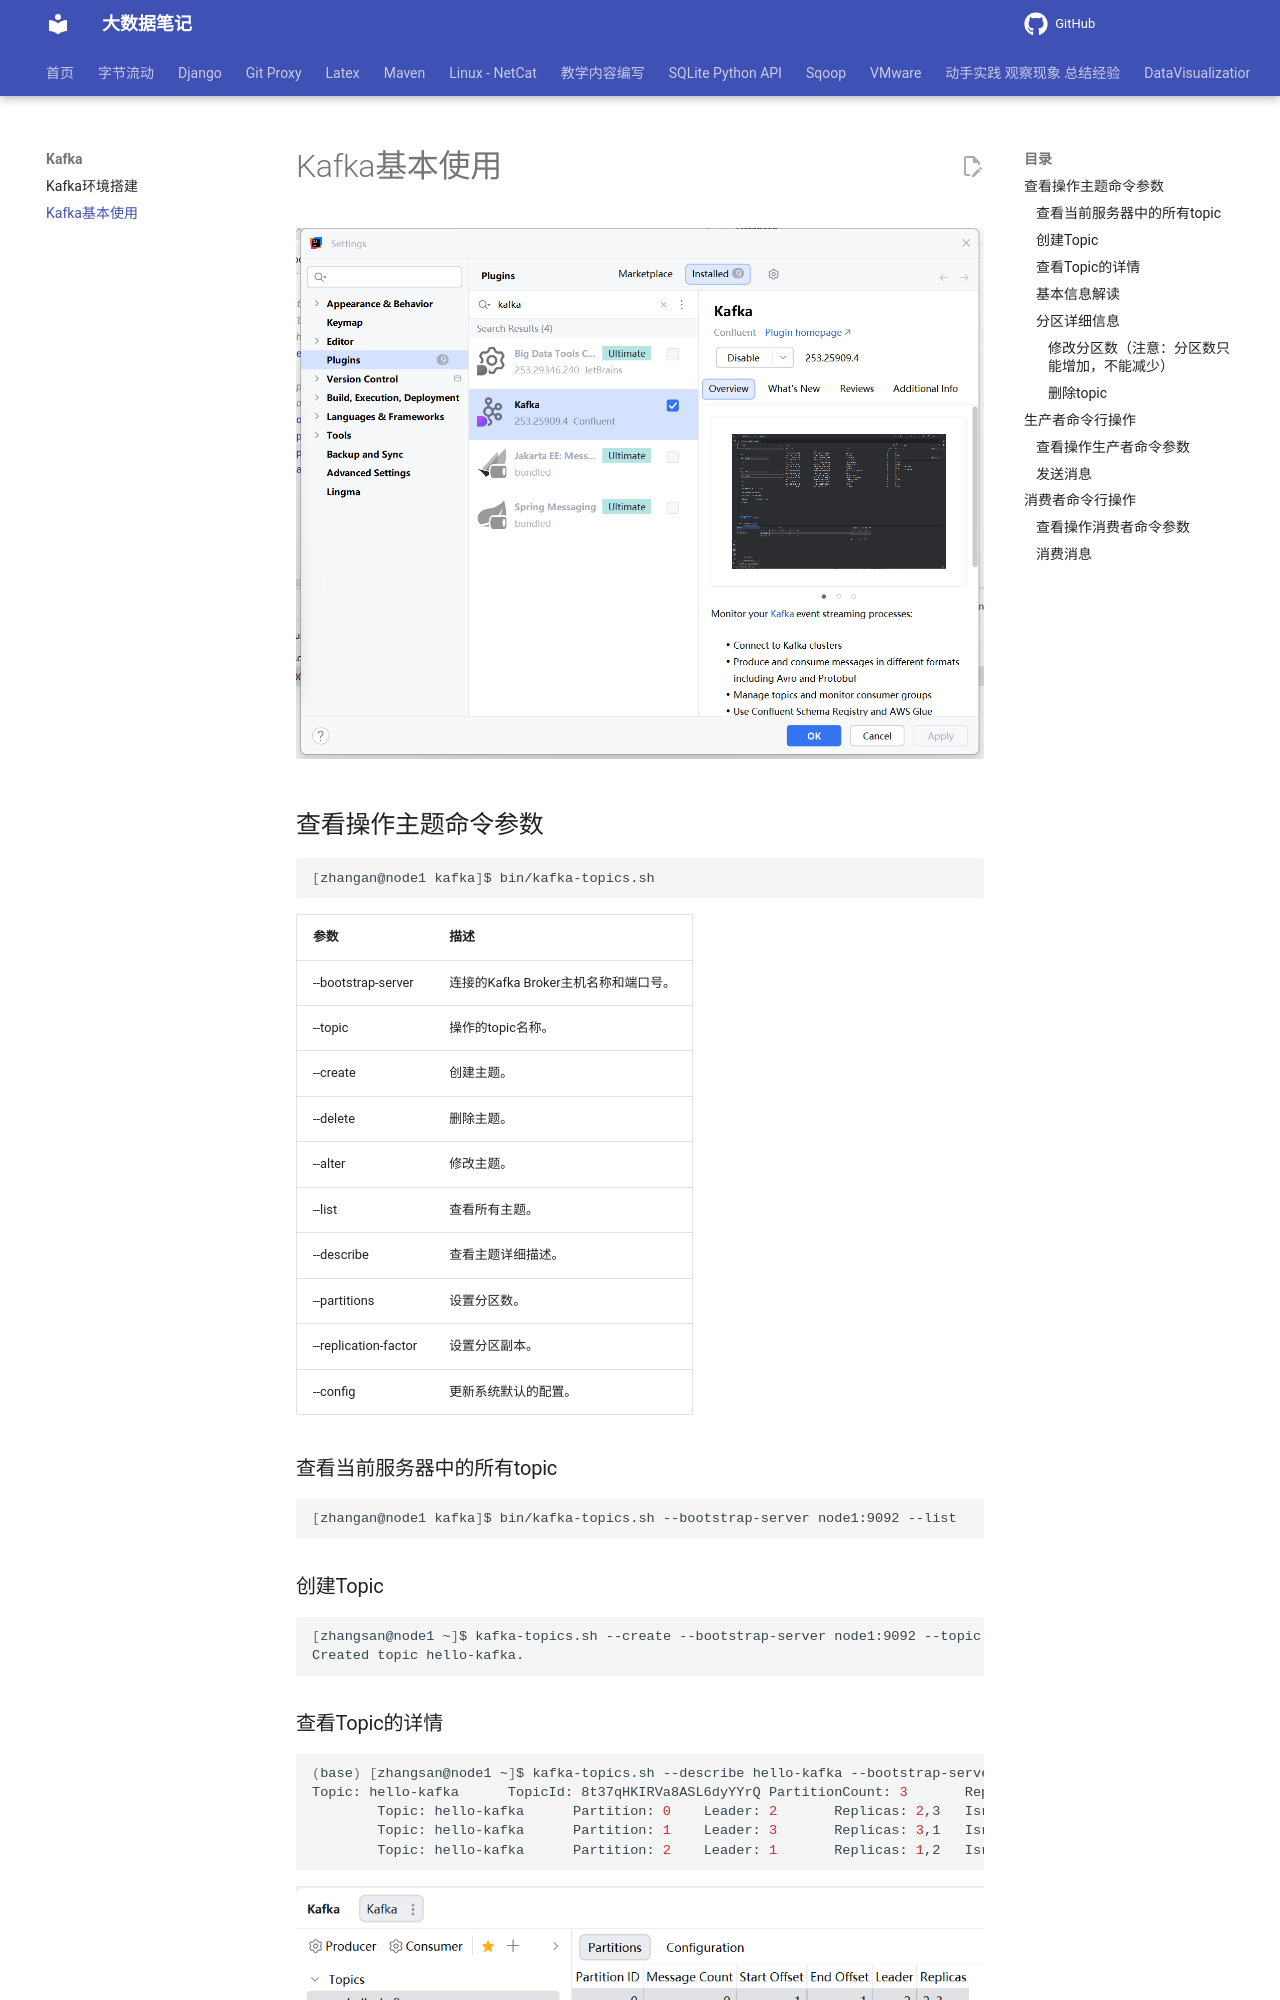

repository: QingYuanQu/studybigdata · page: Kafka/Kafka-operate/index.html · generator: mkdocs

---
title: Kafka基本使用
date: 2026-03-15 08:00:00
categories:
- kafka
tags:
- Kafka基本使用
---



![image-20260311175853524](./img/Kafka-operate/image-20260311175853524.png)







## 查看操作主题命令参数

```bash
[zhangan@node1 kafka]$ bin/kafka-topics.sh
```

| 参数                                              | 描述                                 |
| ------------------------------------------------- | ------------------------------------ |
| --bootstrap-server <String: server toconnect to>  | 连接的Kafka Broker主机名称和端口号。 |
| --topic <String: topic>                           | 操作的topic名称。                    |
| --create                                          | 创建主题。                           |
| --delete                                          | 删除主题。                           |
| --alter                                           | 修改主题。                           |
| --list                                            | 查看所有主题。                       |
| --describe                                        | 查看主题详细描述。                   |
| --partitions <Integer: # of partitions>           | 设置分区数。                         |
| --replication-factor<Integer: replication factor> | 设置分区副本。                       |
| --config <String: name=value>                     | 更新系统默认的配置。                 |

### 查看当前服务器中的所有topic

```bash
[zhangan@node1 kafka]$ bin/kafka-topics.sh --bootstrap-server node1:9092 --list
```

### 创建Topic

```bash
[zhangsan@node1 ~]$ kafka-topics.sh --create --bootstrap-server node1:9092 --topic hello-kafka --partitions 3 --replication-factor 2
Created topic hello-kafka.
```
### 查看Topic的详情

```bash
(base) [zhangsan@node1 ~]$ kafka-topics.sh --describe hello-kafka --bootstrap-server node1:9092
Topic: hello-kafka      TopicId: 8t37qHKIRVa8ASL6dyYYrQ PartitionCount: 3       ReplicationFactor: 2    Configs: segment.bytes=1073741824
        Topic: hello-kafka      Partition: 0    Leader: 2       Replicas: 2,3   Isr: 2,3
        Topic: hello-kafka      Partition: 1    Leader: 3       Replicas: 3,1   Isr: 3,1
        Topic: hello-kafka      Partition: 2    Leader: 1       Replicas: 1,2   Isr: 1,2
```

![image-20260315163512397](./img/Kafka-operate/image-20260315163512397.png)
